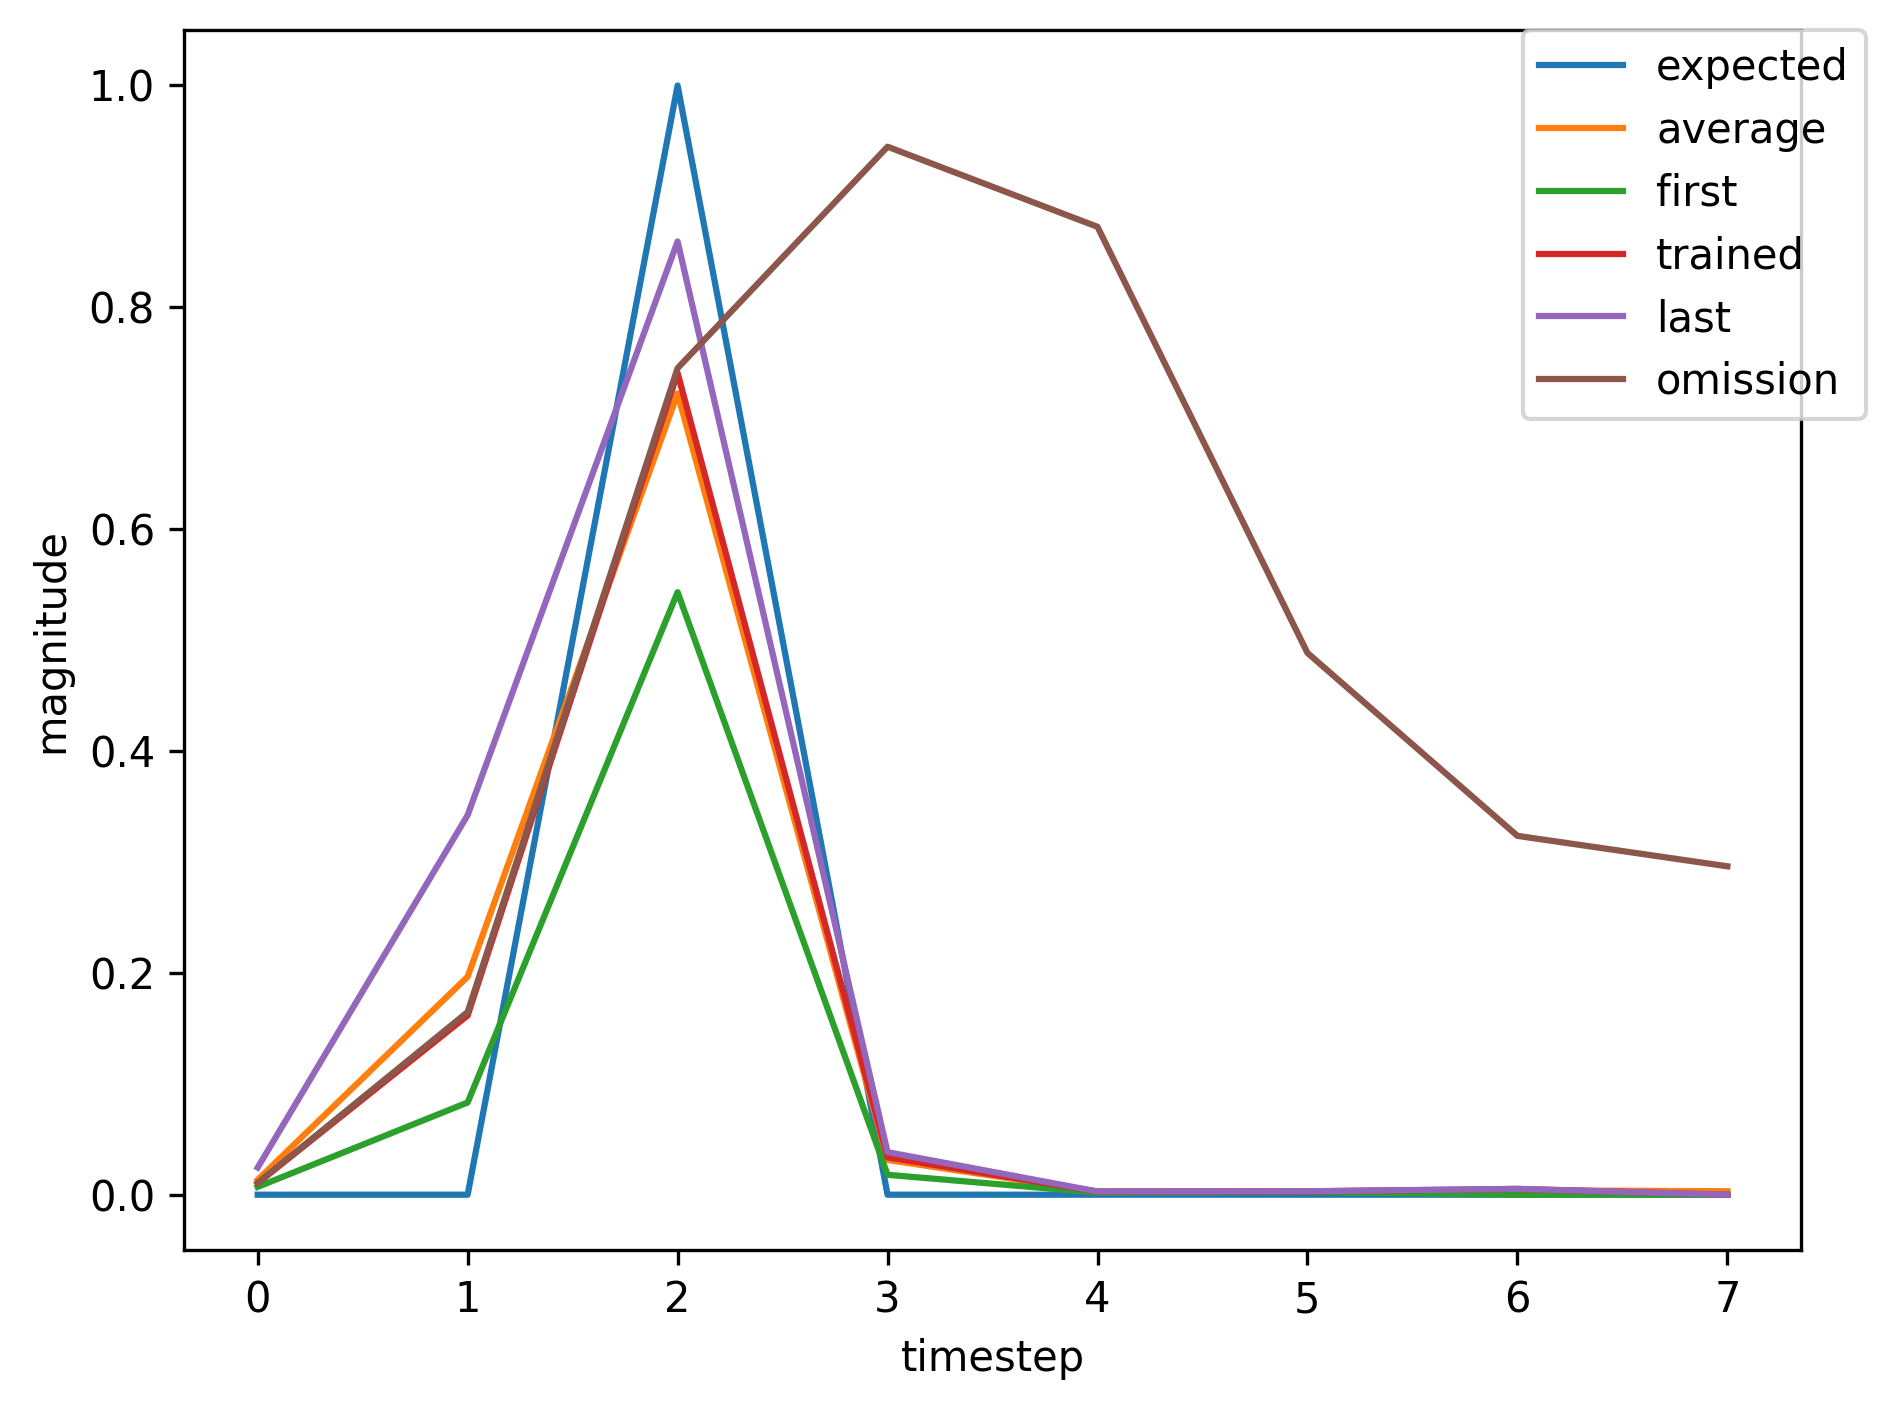

The file beside this chart, header and first rows:
, input, expected_output, network_output
0, 1, 0, 0.007028
1, 0, 0, 0.08314
2, 2, 1, 0.5432
3, 0, 0, 0.01795
4, 0, 0, 0.001895
5, 0, 0, 0.002419
6, 1, 0, 0.004461
7, 0, 0, 0.05871
8, 2, 1, 0.4419
9, 0, 0, 0.01417
10, 0, 0, 0.002208
11, 0, 0, 0.002707
12, 0, 0, 0.004899
13, 0, 0, 0.01007
14, 1, 0, 0.0235
15, 0, 0, 0.3284
16, 2, 1, 0.8524
17, 0, 0, 0.03826
18, 0, 0, 0.002789
19, 0, 0, 0.00302
20, 0, 0, 0.005181
21, 1, 0, 0.01038
22, 0, 0, 0.1614
23, 2, 1, 0.7406
24, 0, 0, 0.03352
25, 0, 0, 0.002826
26, 0, 0, 0.003068
27, 1, 0, 0.00527
28, 0, 0, 0.07461
29, 2, 1, 0.5114
30, 0, 0, 0.01768
31, 0, 0, 0.002567
32, 0, 0, 0.002958
33, 1, 0, 0.005191
34, 0, 0, 0.07288
35, 2, 1, 0.5068
36, 0, 0, 0.01736
37, 0, 0, 0.002486
38, 0, 0, 0.0029
39, 0, 0, 0.005125
40, 1, 0, 0.01046
41, 0, 0, 0.1616
42, 2, 1, 0.7407
43, 0, 0, 0.03371
44, 0, 0, 0.002731
45, 0, 0, 0.002995
46, 0, 0, 0.005183
47, 1, 0, 0.01045
48, 0, 0, 0.1624
49, 2, 1, 0.742
50, 0, 0, 0.03371
51, 0, 0, 0.002803
52, 0, 0, 0.00305
53, 0, 0, 0.005249
54, 0, 0, 0.01057
55, 1, 0, 0.02453
56, 0, 0, 0.3467
57, 2, 1, 0.863
58, 0, 0, 0.03875
59, 0, 0, 0.002984
... 306 more rows
